Run: headless pygame with SDL's dummy video driver; simulated clock (each Clock.tick advances the game by its frame time, no real sleeping); random seed 0; keys injected as events and as key.get_pressed() state; no mouse input.
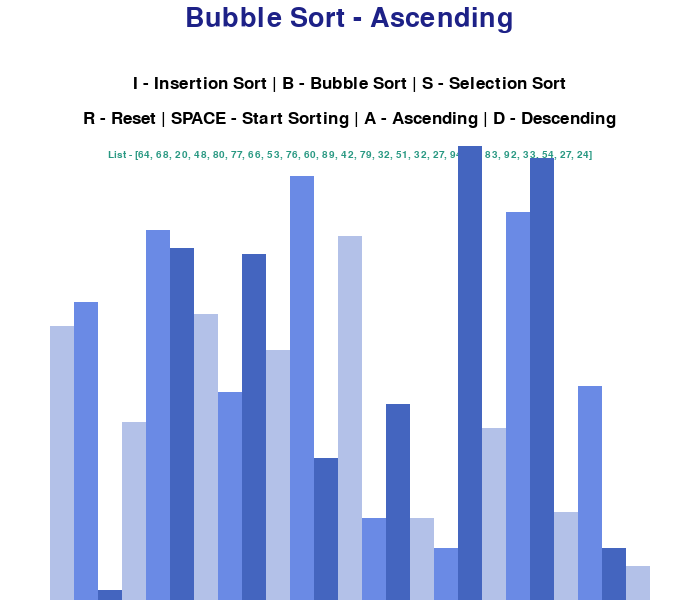
Frame 1 of 4 · flips 1–60 · no input
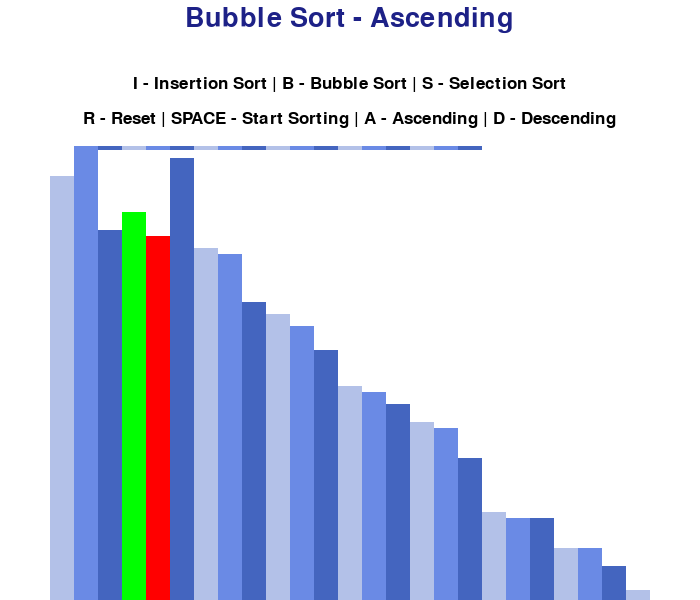
Frame 2 of 4 · flips 61–180 · tapped SPACE, RETURN · held RIGHT (→), D
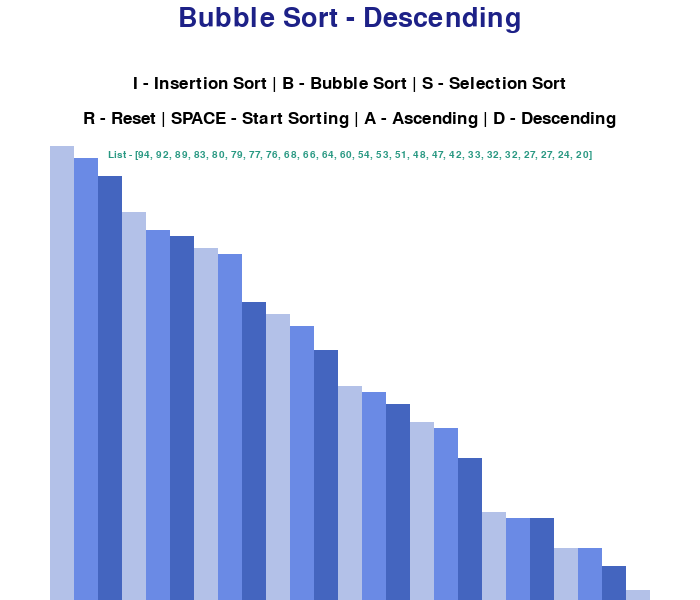
Frame 3 of 4 · flips 181–300 · held DOWN (↓), S
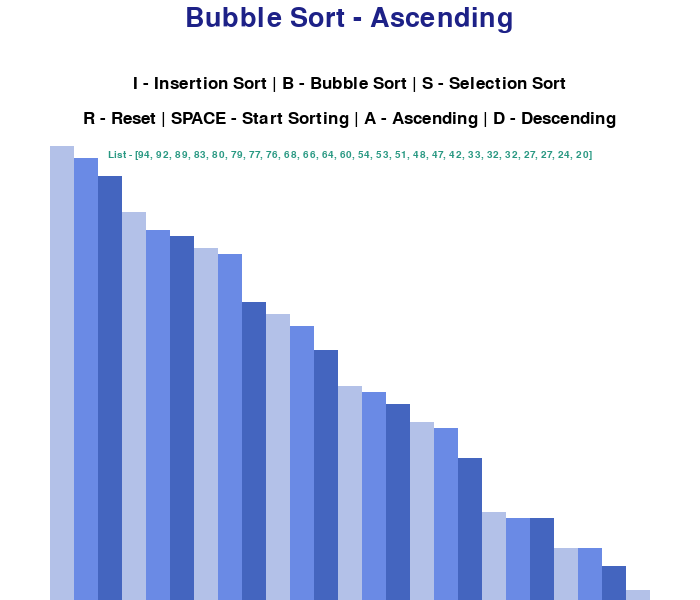
Frame 4 of 4 · flips 301–420 · held LEFT (←), A, UP (↑), W

The pygame program that drew these frames:

import pygame
import random
import math
pygame.init()

# global information that everyone will use for drawing the bars and window
class DrawInformation:
	BLACK = 0, 0, 0
	WHITE = 255, 255, 255
	GREEN = 0, 255, 0
	GREENLIST = 41, 152, 130
	RED = 255, 0, 0
	BLUE = 29, 33, 135
	BACKGROUND_COLOR = WHITE

    # grey gradients
	GRADIENTS = [
		(179, 193, 232),
		(106, 138, 229),
		(68, 101, 191)
	]

	# GRADIENTS = [
	# 	(128, 128, 128),
	# 	(160, 160, 160),
	# 	(192, 192, 192)
	# ]

	FONT = pygame.font.SysFont('Helvetica', 25)
	LIST_FONT = pygame.font.SysFont('Helvetica', 15)
	LARGE_FONT = pygame.font.SysFont('comicsans', 40)

	SIDE_PAD = 100
	TOP_PAD = 150

	def __init__(self, width, height, lst):
		self.width = width
		self.height = height

        # we need to create a window(screen) for pygame
		self.window = pygame.display.set_mode((width, height), pygame.RESIZABLE)
		pygame.display.set_caption("Sorting Algorithm Visualization")
		self.set_list(lst)

	def set_list(self, lst):
		self.lst = lst
		self.min_val = min(lst)
		self.max_val = max(lst)

		self.block_width = round((self.width - self.SIDE_PAD) / len(lst))
		self.block_height = math.floor((self.height - self.TOP_PAD) / (self.max_val - self.min_val))
		self.start_x = self.SIDE_PAD // 2

# drawing on the window like: bgcolor change
def draw(draw_info, algo_name, ascending, unsortedlist):
	draw_info.window.fill(draw_info.BACKGROUND_COLOR)

	title = draw_info.LARGE_FONT.render(f"{algo_name} - {'Ascending' if ascending else 'Descending'}", 1, draw_info.BLUE)
	draw_info.window.blit(title, (draw_info.width/2 - title.get_width()/2 , 5))

    # to display any text on the window  # blit is another window on an existing window.. we are doing this to align the text in the center
	controls = draw_info.FONT.render("R - Reset | SPACE - Start Sorting | A - Ascending | D - Descending", 1, draw_info.BLACK)
	draw_info.window.blit(controls, (draw_info.width/2 - controls.get_width()/2, 110))

	sorting = draw_info.FONT.render("I - Insertion Sort | B - Bubble Sort | S - Selection Sort", 1, draw_info.BLACK)
	draw_info.window.blit(sorting, (draw_info.width/2 - sorting.get_width()/2 , 75))

	list = draw_info.LIST_FONT.render("List - "+f'{unsortedlist}',1, draw_info.GREENLIST)
	draw_info.window.blit(list, (draw_info.width / 2 - list.get_width() / 2, 150))

	draw_list(draw_info)
	pygame.display.update()

# drawing the list on the window
def draw_list(draw_info, color_positions={}, clear_bg=False):
	lst = draw_info.lst

	if clear_bg:
		clear_rect = (draw_info.SIDE_PAD//2, draw_info.TOP_PAD,
						draw_info.width - draw_info.SIDE_PAD, draw_info.height - draw_info.TOP_PAD)
		pygame.draw.rect(draw_info.window, draw_info.BACKGROUND_COLOR, clear_rect)

	for i, val in enumerate(lst):
		x = draw_info.start_x + i * draw_info.block_width
		y = draw_info.height - (val - draw_info.min_val) * draw_info.block_height-10

		color = draw_info.GRADIENTS[i % 3]

		if i in color_positions:
			color = color_positions[i]

		pygame.draw.rect(draw_info.window, color, (x, y, draw_info.block_width, draw_info.height))

	if clear_bg:
		pygame.display.update()


def generate_starting_list(n, min_val, max_val):
	lst = []

	for _ in range(n):
		val = random.randint(min_val, max_val)
		lst.append(val)

	return lst


def bubble_sort(draw_info, ascending=True):
	lst = draw_info.lst

	for i in range(len(lst) - 1):
		for j in range(len(lst) - 1 - i):
			num1 = lst[j]
			num2 = lst[j + 1]

			if (num1 > num2 and ascending) or (num1 < num2 and not ascending):
				lst[j], lst[j + 1] = lst[j + 1], lst[j]
				draw_list(draw_info, {j: draw_info.GREEN, j + 1: draw_info.RED}, True)
				yield True

	return lst


def selection_sort(draw_info, ascending=True):
	lst=draw_info.lst

	# here min_idx is min in case of ascending and index of max val in case of descending

	for i in range(len(lst)):
		min_idx = i
		for j in range(i + 1, len(lst)):
			if (lst[min_idx] > lst[j] and ascending) or (lst[min_idx] < lst[j] and not ascending):
				min_idx = j
		lst[i], lst[min_idx] = lst[min_idx], lst[i]
		draw_list(draw_info, {i: draw_info.GREEN, min_idx: draw_info.RED}, True)
		yield True;

	return lst



def insertion_sort(draw_info, ascending=True):
	lst = draw_info.lst

	for i in range(1, len(lst)):
		current = lst[i]

		while True:
			ascending_sort = i > 0 and lst[i - 1] > current and ascending
			descending_sort = i > 0 and lst[i - 1] < current and not ascending

			if not ascending_sort and not descending_sort:
				break

			lst[i] = lst[i - 1]
			i = i - 1
			lst[i] = current
			draw_list(draw_info, {i - 1: draw_info.GREEN, i: draw_info.RED}, True)
			yield True

	return lst

# now displaying something on the window
def main():
	run = True
	clock = pygame.time.Clock()   # will regulate how quickly this loop will run

	n = 25
	min_val = 15
	max_val = 100

	lst = generate_starting_list(n, min_val, max_val)
	draw_info = DrawInformation(700, 600, lst)
	sorting = False
	ascending = True

	sorting_algorithm = bubble_sort
	sorting_algo_name = "Bubble Sort"
	sorting_algorithm_generator = None

	while run:
		clock.tick(30)

		if sorting:
			try:
				next(sorting_algorithm_generator)
			except StopIteration:
				sorting = False
		else:
			draw(draw_info, sorting_algo_name, ascending, lst)

		for event in pygame.event.get():
			if event.type == pygame.QUIT:
				run = False

			if event.type != pygame.KEYDOWN:
				continue

			if event.key == pygame.K_r:
				lst = generate_starting_list(n, min_val, max_val)
				draw_info.set_list(lst)
				sorting = False
			elif event.key == pygame.K_SPACE and sorting == False:
				sorting = True
				sorting_algorithm_generator = sorting_algorithm(draw_info, ascending)
			elif event.key == pygame.K_a and not sorting:
				ascending = True
			elif event.key == pygame.K_d and not sorting:
				ascending = False
			elif event.key == pygame.K_i and not sorting:
				sorting_algorithm = insertion_sort
				sorting_algo_name = "Insertion Sort"
			elif event.key == pygame.K_b and not sorting:
				sorting_algorithm = bubble_sort
				sorting_algo_name = "Bubble Sort"
			elif event.key == pygame.K_s and not sorting:
				sorting_algorithm = selection_sort
				sorting_algo_name = "Selection Sort"


	pygame.quit()


if __name__ == "__main__":
	main()
